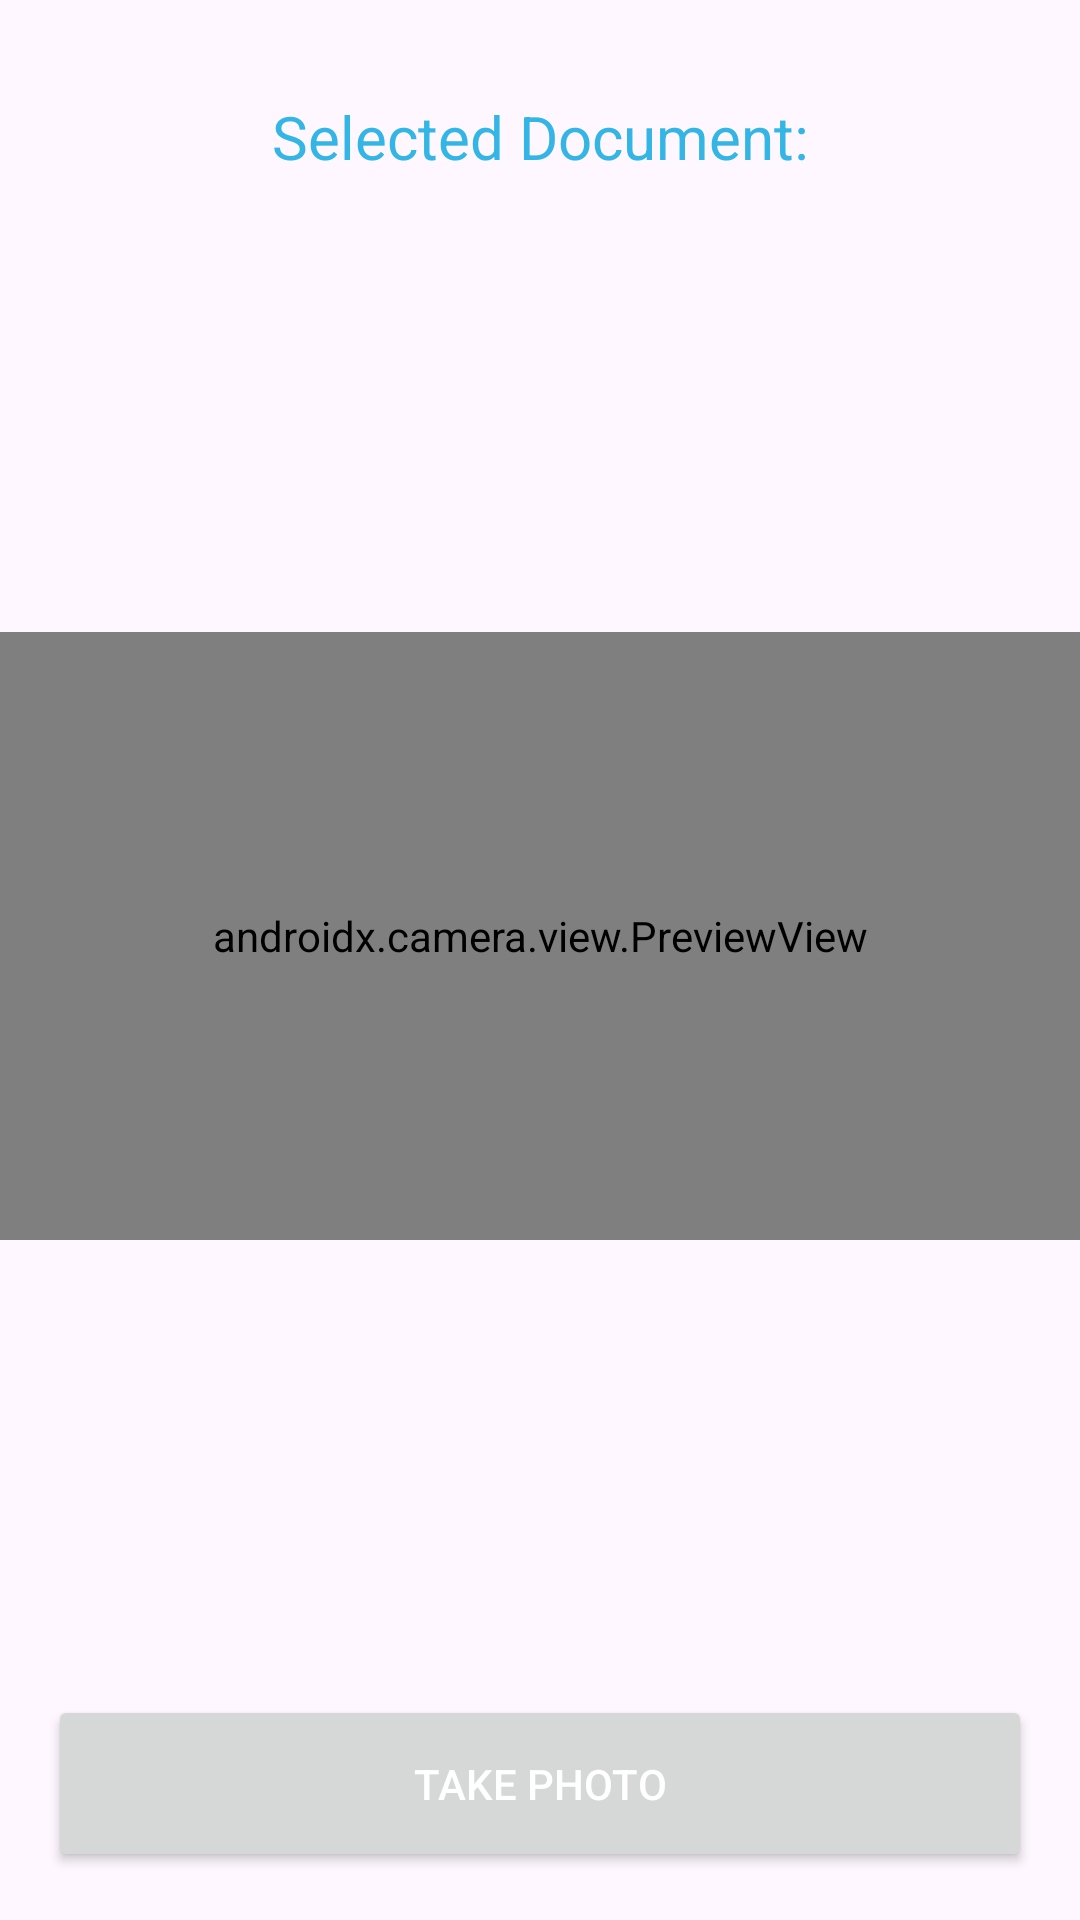

Here is an Android app screen rendered from its layout file. Give the layout XML and the strings, colors and styles it references.
<!-- AndroidManifest.xml: application theme Theme.CameraXApp -->
<!-- res/layout/activity_camera_alternative.xml -->
<?xml version="1.0" encoding="utf-8"?>
<androidx.constraintlayout.widget.ConstraintLayout
    xmlns:android="http://schemas.android.com/apk/res/android"
    xmlns:app="http://schemas.android.com/apk/res-auto"
    xmlns:tools="http://schemas.android.com/tools"
    android:layout_width="match_parent"
    android:layout_height="match_parent"
    tools:context=".CameraActivity_Alternative">

    
    <TextView
        android:id="@+id/selected_document_text"
        android:layout_width="wrap_content"
        android:layout_height="wrap_content"
        android:text="Selected Document:"
        android:textSize="20sp"
        android:textColor="@android:color/holo_blue_light"
        android:gravity="center"
        android:layout_marginTop="32dp"
        app:layout_constraintTop_toTopOf="parent"
        app:layout_constraintStart_toStartOf="parent"
        app:layout_constraintEnd_toEndOf="parent" />

    
    <androidx.camera.view.PreviewView
        android:id="@+id/viewFinder"
        android:layout_width="0dp"
        android:layout_height="0dp"
        android:layout_marginTop="16dp"
        app:layout_constraintTop_toBottomOf="@+id/selected_document_text"
        app:layout_constraintBottom_toTopOf="@+id/bottomControls"
        app:layout_constraintDimensionRatio="16:9"
        app:layout_constraintStart_toStartOf="parent"
        app:layout_constraintEnd_toEndOf="parent" />

    
    <LinearLayout
        android:id="@+id/bottomControls"
        android:layout_width="match_parent"
        android:layout_height="wrap_content"
        android:orientation="horizontal"
        android:gravity="center"
        android:padding="16dp"
        app:layout_constraintBottom_toBottomOf="parent">

        
        <Button
            android:id="@+id/image_capture_button"
            android:layout_width="0dp"
            android:layout_height="wrap_content"
            android:layout_weight="1"
            android:text="@string/take_photo"
            android:textColor="@color/white"
            android:elevation="2dp"
            android:paddingVertical="20dp"
            app:layout_constraintStart_toStartOf="parent"
            app:layout_constraintEnd_toEndOf="parent" />

    </LinearLayout>

</androidx.constraintlayout.widget.ConstraintLayout>
<!-- resources referenced by this layout -->
<resources>
  <color name="white">#FFFFFFFF</color>
  <string name="take_photo">Take Photo</string>
  <style name="Theme.CameraXApp" parent="Base.Theme.CameraXApp" />
  <style name="Base.Theme.CameraXApp" parent="Theme.Material3.DayNight.NoActionBar">
          <item name="colorPrimary">@color/my_primary</item>
          <item name="colorPrimaryVariant">@color/my_primary</item>
          <item name="colorOnPrimary">@color/my_primary</item>
          <item name="colorSecondary">@color/my_secondary</item>
          <item name="colorSecondaryVariant">@color/my_secondary</item>
          <item name="colorOnSecondary">@color/black</item>
          <item name="android:statusBarColor" tools:ignore="NewApi">?attr/colorPrimaryVariant</item>
      </style>
  <color name="my_primary">#33B5E5</color>
  <color name="my_secondary">#FFE74C</color>
  <color name="black">#FF000000</color>
</resources>
